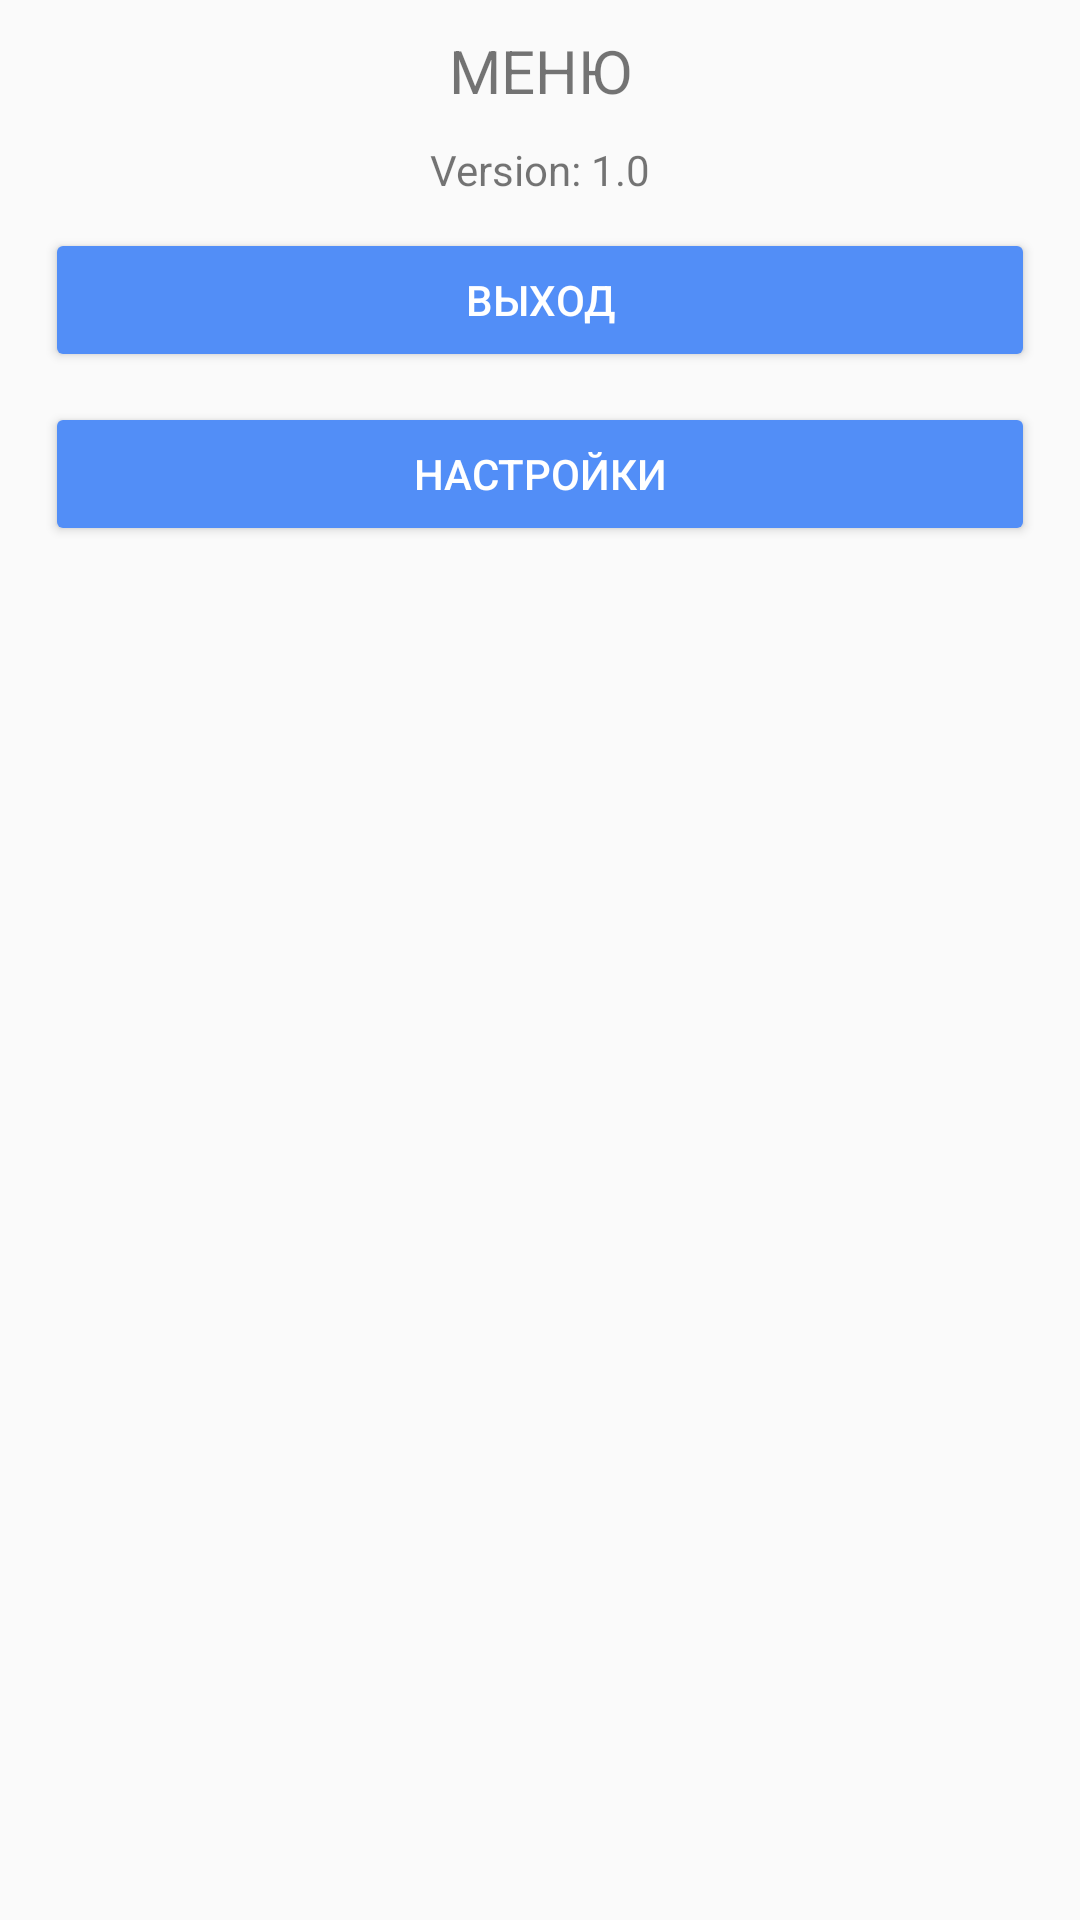

Produce the Android XML layout that renders to this screen, including the resource entries it uses.
<!-- AndroidManifest.xml: application theme AppTheme -->
<!-- res/layout/activity_main.xml -->
<?xml version="1.0" encoding="utf-8"?>
<FrameLayout xmlns:android="http://schemas.android.com/apk/res/android"
    android:layout_width="match_parent"
    android:layout_height="match_parent"
    android:layout_marginLeft="20dp"
    android:layout_marginRight="20dp"
    android:orientation="vertical">

    <LinearLayout
        android:layout_width="match_parent"
        android:layout_height="match_parent"
        android:orientation="vertical">

        <TextView
            android:id="@+id/headline"
            android:layout_width="match_parent"
            android:layout_height="wrap_content"
            android:layout_gravity="top"
            android:layout_marginTop="10dp"
            android:gravity="center_horizontal|top"
            android:text="МЕНЮ"
            android:textSize="20dp" />

        <TextView
            android:id="@+id/versionText"
            android:layout_width="match_parent"
            android:layout_height="wrap_content"
            android:layout_marginTop="10dp"
            android:foregroundGravity="bottom"
            android:gravity="center"
            android:text="Version: 1.0" />

        <Button
            android:id="@+id/call_button"
            style="@style/BlueButton"
            android:layout_width="match_parent"
            android:layout_height="wrap_content"
            android:layout_marginLeft="15dp"
            android:layout_marginTop="10dp"
            android:layout_marginRight="15dp"
            android:gravity="center|center_vertical"
            android:text="ВЫХОД" />

        <Button
            android:id="@+id/settings_button"
            style="@style/BlueButton"
            android:layout_width="match_parent"
            android:layout_height="wrap_content"
            android:layout_marginLeft="15dp"
            android:layout_marginTop="10dp"
            android:layout_marginRight="15dp"
            android:gravity="center"
            android:text="НАСТРОЙКИ" />

    </LinearLayout>


</FrameLayout>
<!-- resources referenced by this layout -->
<resources>
  <style name="BlueButton" parent="@style/Widget.AppCompat.Button.Colored">
          <item name="colorButtonNormal">#528ef7</item>
          <item name="colorControlHighlight">#528ef7</item>
      </style>
  <style name="AppTheme" parent="Theme.AppCompat.Light.DarkActionBar">
          <item name="colorPrimary">#528ef7</item>
          <item name="colorPrimaryDark">#528ef7</item>
          <item name="colorAccent">#528ef7</item>
      </style>
</resources>
